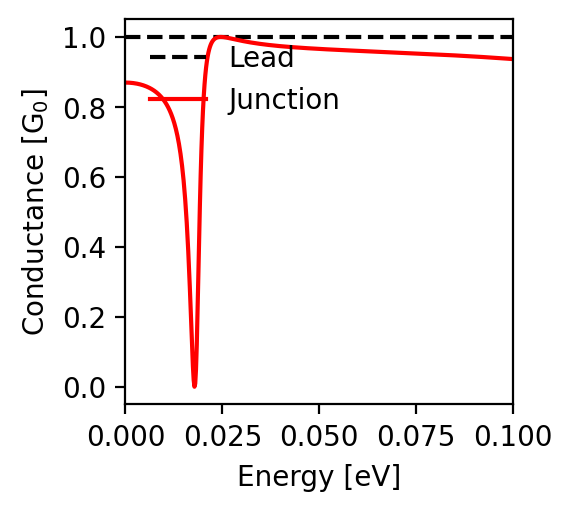

The file beside this chart, header and first rows:
energy; conductance
-0.1; 0.937
-0.0998; 0.937
-0.0996; 0.937
-0.0994; 0.937
-0.0992; 0.937
-0.099; 0.938
-0.0988; 0.938
-0.0986; 0.938
-0.0984; 0.938
-0.0982; 0.938
-0.098; 0.938
-0.0978; 0.938
-0.0976; 0.939
-0.0974; 0.939
-0.0972; 0.939
-0.097; 0.939
-0.0968; 0.939
-0.0966; 0.939
-0.0964; 0.94
-0.0962; 0.94
-0.096; 0.94
-0.0958; 0.94
-0.0956; 0.94
-0.0954; 0.94
-0.0952; 0.94
-0.095; 0.941
-0.0948; 0.941
-0.0946; 0.941
-0.0944; 0.941
-0.0942; 0.941
-0.094; 0.941
-0.0938; 0.941
-0.0936; 0.942
-0.0934; 0.942
-0.0932; 0.942
-0.093; 0.942
-0.0928; 0.942
-0.0926; 0.942
-0.0924; 0.942
-0.0922; 0.943
-0.092; 0.943
-0.0918; 0.943
-0.0916; 0.943
-0.0914; 0.943
-0.0912; 0.943
-0.091; 0.943
-0.0908; 0.944
-0.0906; 0.944
-0.0904; 0.944
-0.0902; 0.944
-0.09; 0.944
-0.0898; 0.944
-0.0896; 0.944
-0.0894; 0.945
-0.0892; 0.945
-0.089; 0.945
-0.0888; 0.945
-0.0886; 0.945
-0.0884; 0.945
-0.0882; 0.945
... 941 more rows
